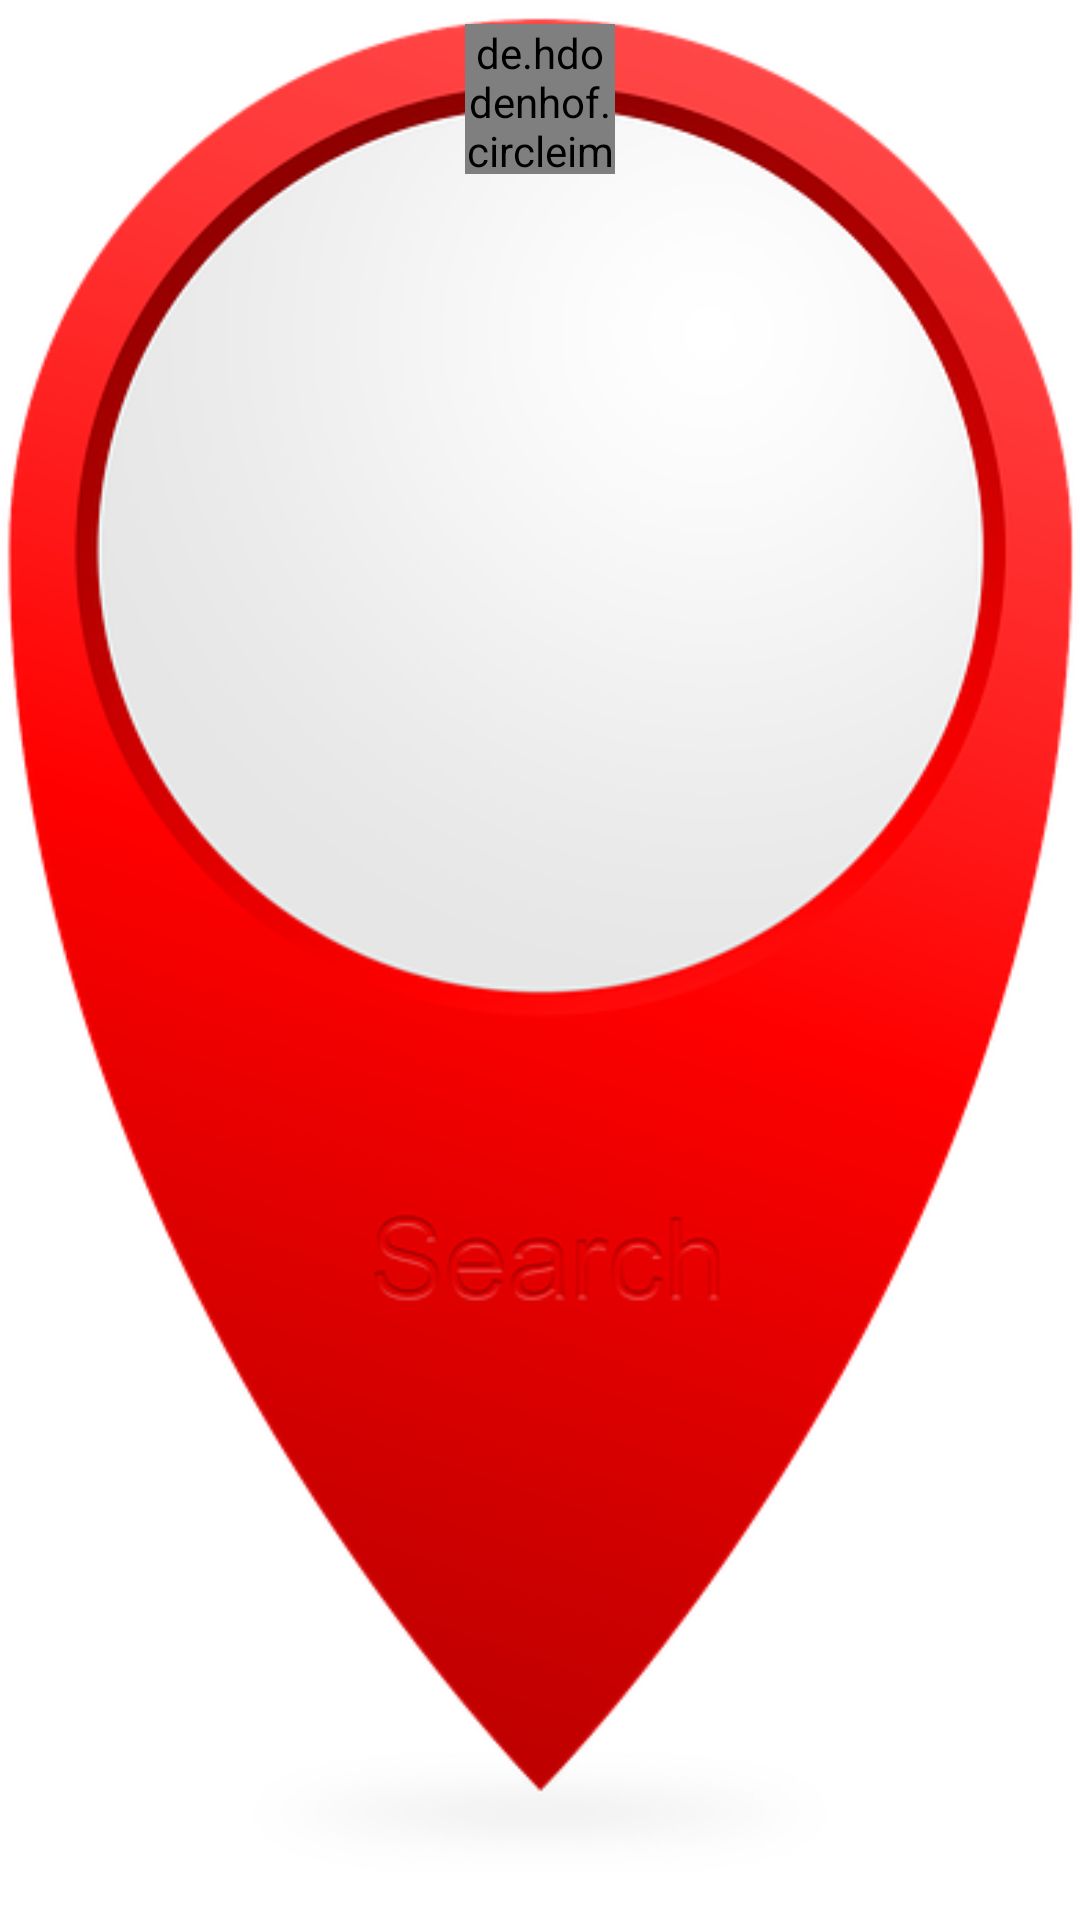

Write the Android layout XML for this screen, with the resource values it uses.
<!-- AndroidManifest.xml: application theme Theme.FriendsTrackerAndroidApp -->
<!-- res/layout/custom_marker_layout.xml -->
<?xml version="1.0" encoding="utf-8"?>
<RelativeLayout xmlns:android="http://schemas.android.com/apk/res/android"
    android:layout_width="100dp"
    android:layout_height="100dp">

    <ImageView
        android:layout_width="wrap_content"
        android:layout_height="wrap_content"
        android:src="@drawable/map"/>

    <de.hdodenhof.circleimageview.CircleImageView
        android:layout_width="50dp"
        android:layout_height="50dp"
        android:id="@+id/profile"
        android:src="@drawable/profile"
        android:layout_centerHorizontal="true"
        android:layout_marginTop="8dp"/>

</RelativeLayout>
<!-- resources referenced by this layout -->
<resources>
  <!-- drawable map: png bitmap (drawable, 60587 bytes) -->
  <style name="Theme.FriendsTrackerAndroidApp" parent="Theme.MaterialComponents.Light.NoActionBar">
          
          <item name="colorPrimary">@color/purple_500</item>
          <item name="colorPrimaryVariant">@color/purple_700</item>
          <item name="colorOnPrimary">@color/white</item>
          
          <item name="colorSecondary">@color/teal_200</item>
          <item name="colorSecondaryVariant">@color/teal_700</item>
          <item name="colorOnSecondary">@color/black</item>
          
          <item name="android:statusBarColor" tools:targetApi="l">?attr/colorPrimaryVariant</item>
          
      </style>
  <color name="purple_500">@android:color/holo_blue_light</color>
  <color name="purple_700">@android:color/holo_blue_light</color>
  <color name="white">#FFFFFFFF</color>
  <color name="teal_200">#FF03DAC5</color>
  <color name="teal_700">#FF018786</color>
  <color name="black">#FF000000</color>
</resources>
